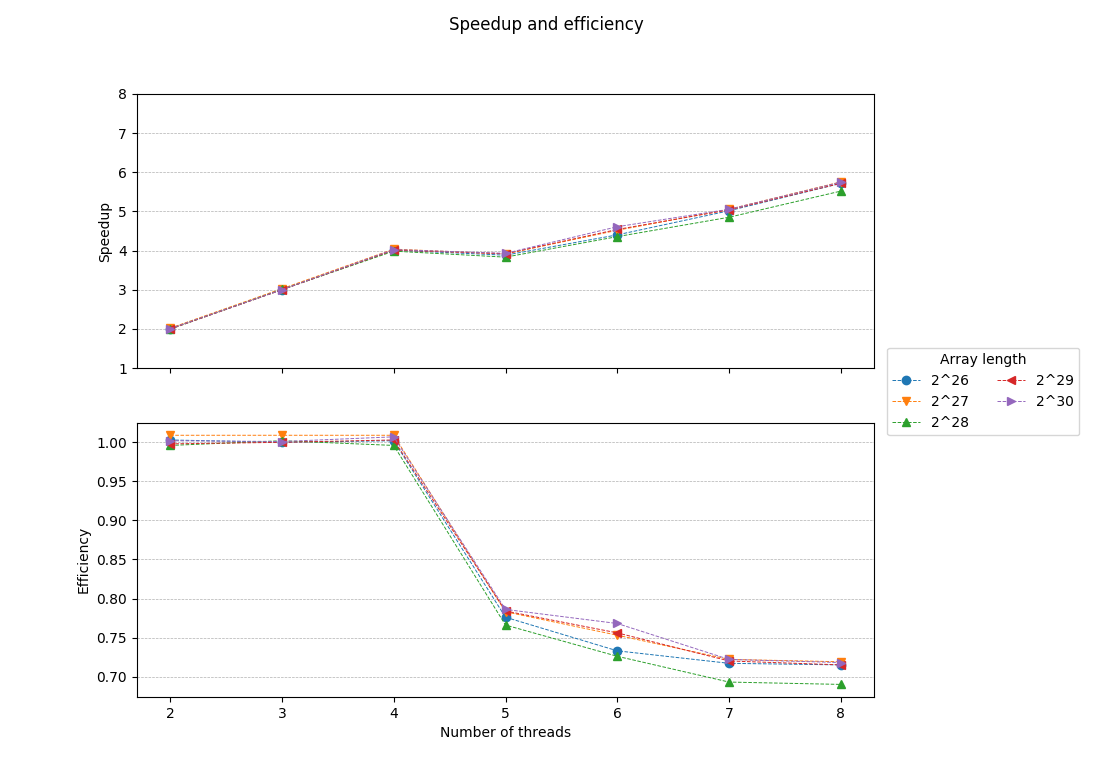

The table this chart was drawn from, first rows:
Array length, Threads, Time, Speedup, Efficiency, Percent error
2^26, 1, 2.510, 1.000, 1.000, 0.279
2^26, 2, 1.251, 2.006, 1.003, 0.279
2^26, 3, 0.836, 3.001, 1.000, 0.279
2^26, 4, 0.626, 4.010, 1.002, 0.279
2^26, 5, 0.647, 3.882, 0.776, 0.279
2^26, 6, 0.570, 4.401, 0.733, 0.279
2^26, 7, 0.500, 5.017, 0.717, 0.279
2^26, 8, 0.439, 5.716, 0.715, 0.279
2^27, 1, 5.031, 1.000, 1.000, 0.454
2^27, 2, 2.493, 2.018, 1.009, 0.454
2^27, 3, 1.662, 3.026, 1.009, 0.454
2^27, 4, 1.247, 4.036, 1.009, 0.454
2^27, 5, 1.285, 3.914, 0.783, 0.454
2^27, 6, 1.113, 4.519, 0.753, 0.454
2^27, 7, 0.995, 5.055, 0.722, 0.454
2^27, 8, 0.874, 5.754, 0.719, 0.454
2^28, 1, 9.929, 1.000, 1.000, 1.591
2^28, 2, 4.984, 1.992, 0.996, 1.591
2^28, 3, 3.302, 3.007, 1.002, 1.591
2^28, 4, 2.492, 3.985, 0.996, 1.591
2^28, 5, 2.591, 3.832, 0.766, 1.591
2^28, 6, 2.279, 4.356, 0.726, 1.591
2^28, 7, 2.047, 4.851, 0.693, 1.591
2^28, 8, 1.799, 5.519, 0.690, 1.591
2^29, 1, 19.87, 1.000, 1.000, 0.534
2^29, 2, 9.961, 1.995, 0.998, 0.534
2^29, 3, 6.628, 2.999, 1.000, 0.534
2^29, 4, 4.955, 4.011, 1.003, 0.534
2^29, 5, 5.071, 3.919, 0.784, 0.534
2^29, 6, 4.379, 4.539, 0.756, 0.534
2^29, 7, 3.944, 5.039, 0.720, 0.534
2^29, 8, 3.476, 5.718, 0.715, 0.534
2^30, 1, 39.93, 1.000, 1.000, 0.647
2^30, 2, 19.93, 2.004, 1.002, 0.647
2^30, 3, 13.3, 3.003, 1.001, 0.647
2^30, 4, 9.918, 4.026, 1.007, 0.647
2^30, 5, 10.16, 3.929, 0.786, 0.647
2^30, 6, 8.664, 4.609, 0.768, 0.647
2^30, 7, 7.900, 5.055, 0.722, 0.647
2^30, 8, 6.949, 5.747, 0.718, 0.647
